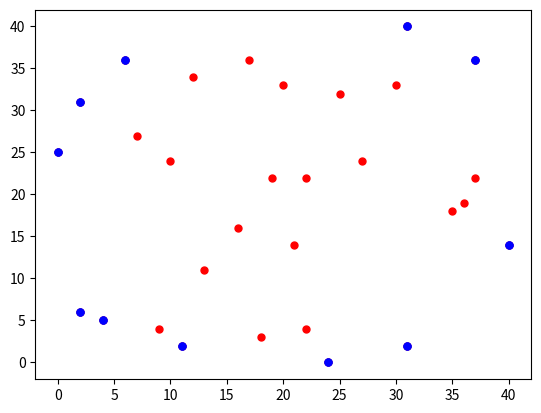

Write the Python code that produced this figure.
import random
import matplotlib.pyplot as plt


class Point:
    def __init__(self, x, y, flag):
        self.x = x
        self.y = y
        self.flag = flag


def create(points):
    for point in range(point_size):
        point = Point(random.randint(0, 40), random.randint(0, 40), 0)
        points.append(point)
        print(point.x, point.y)
        plt.scatter(point.x, point.y, s=100, color='red', marker='.')
    # point = Point(1, -5, 0)
    # points.append(point)
    # point = Point(5, -10, 0)
    # points.append(point)
    # point = Point(-8, 1, 0)
    # points.append(point)
    # point = Point(-5, 7, 0)
    # points.append(point)
    # point = Point(-2, -9, 0)
    # points.append(point)
    # point = Point(5, 7, 0)
    # points.append(point)
    # point = Point(2, 5, 0)
    # points.append(point)
    # point = Point(-10, 0, 0)
    # points.append(point)
    # for point in range(point_size):
    #     plt.scatter(points[point].x, points[point].y, s=100, color='red', marker='.')


def find(points):
    if points.__sizeof__() == 0:
        print('points为空')
        return 0
    for point_first in range(0, point_size):
        for point_other in range(point_first + 1, point_size):
            # x1,x2为相同的点
            if points[point_first].x == points[point_other].x and points[point_first].y == points[point_other].y:
                continue
            a = points[point_other].y - points[point_first].y
            b = points[point_first].x - points[point_other].x
            c = (points[point_first].x * points[point_other].y) - (points[point_first].y * points[point_other].x)
            flag_big = 0
            flag_small = 0
            for num in range(point_size):
                if num == point_first or num == point_other:
                    continue
                if a * points[num].x + b * points[num].y == c:
                    flag_big = flag_big + 1
                    flag_small = flag_small + 1
                if a * points[num].x + b * points[num].y > c:
                    flag_big = flag_big + 1
                if a * points[num].x + b * points[num].y < c:
                    flag_small = flag_small + 1
            if flag_small == point_size - 2 or flag_big == point_size - 2:
                points[point_first].flag = 1
                points[point_other].flag = 1
                plt.scatter(points[point_first].x, points[point_first].y, s=100, color='b', marker='.')
                plt.scatter(points[point_other].x, points[point_other].y, s=100, color='b', marker='.')


point_size = 30
points = []
create(points)
find(points)

plt.show()
